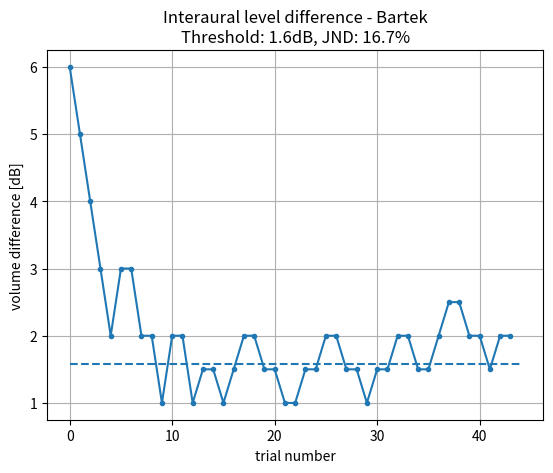
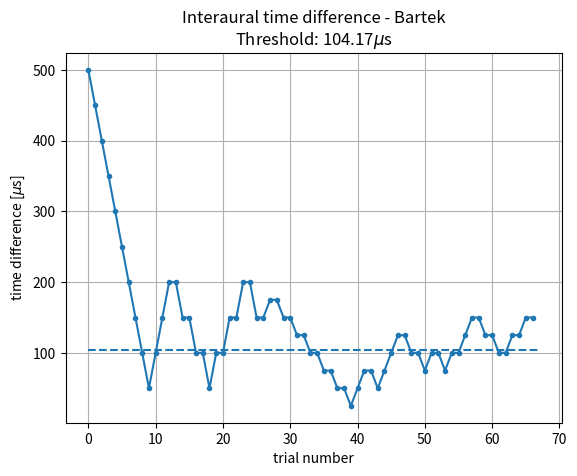
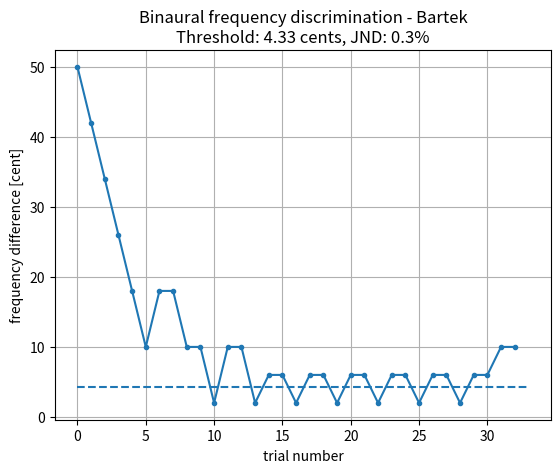

Python code for these plots, in order:
import matplotlib.pyplot as plt
import numpy as np

# reference values
ref_level = 1.0
ref_time = 0
ref_freq = 1000

# results Bartek
# 1
level_diff_bartek = np.abs([-6, -5, -4, -3, -2, -3, -3, -2, -2, -1, -2, -2, -1, -1.5, -1.5, -1.0, -1.5, -2.0, -2.0, -1.5, -1.5, -1.0, -1.0, -1.5, -1.5, -2.0, -2.0, -1.5, -1.5, -1.0, -1.5, -1.5, -2.0, -2.0, -1.5, -1.5, -2.0, -2.5, -2.5, -2.0, -2.0, -1.5, -2.0, -2.0])
level_tp_bartek = np.abs([-2, -3, -1, -2, -1, -1.5, -1.0, -2.0, -1.0, -2.0, -1.0, -2.0, -1.5, -2.5, -1.5, -2.0])
level_threshold_bartek = np.mean(level_tp_bartek[4:])
level_jnd_bartek = np.abs(ref_level - 10**(-level_threshold_bartek/20)) / ref_level

plt.figure(1)
plt.plot(level_diff_bartek, marker='.')
plt.hlines(y=level_threshold_bartek, xmin=0, xmax=len(level_diff_bartek), linestyles='dashed')
plt.title("Interaural level difference - Bartek\nThreshold: {:.1f}dB, JND: {:.1f}%".format(level_threshold_bartek, level_jnd_bartek*100))
plt.xlabel("trial number")
plt.ylabel("volume difference [dB]")
plt.grid()

# 2
time_diff_bartek = [500, 450, 400, 350, 300, 250, 200, 150, 100, 50, 100, 150, 200, 200, 150, 150, 100, 100, 50, 100, 100, 150, 150, 200, 200, 150, 150, 175, 175, 150, 150, 125, 125, 100, 100, 75, 75, 50, 50, 25, 50, 75, 75, 50, 75, 100, 125, 125, 100, 100, 75, 100, 100, 75, 100, 100, 125, 150, 150, 125, 125, 100, 100, 125, 125, 150, 150]
time_tp_bartek = [50, 200, 50, 200, 150, 175, 25, 75, 50, 125, 75, 100, 75, 150, 100, 150]
time_threshold_bartek = np.mean(time_tp_bartek[4:])

plt.figure(2)
plt.plot(time_diff_bartek, marker='.')
plt.hlines(y=time_threshold_bartek, xmin=0, xmax=len(time_diff_bartek), linestyles='dashed')
plt.title("Interaural time difference - Bartek\nThreshold: {:.2f}$\mu$s".format(time_threshold_bartek))
plt.xlabel("trial number")
plt.ylabel("time difference [$\mu$s]")
plt.grid()

# 3
freq_diff_bartek = [50, 42, 34, 26, 18, 10, 18, 18, 10, 10, 2, 10, 10, 2, 6, 6, 2, 6, 6, 2, 6, 6, 2, 6, 6, 2, 6, 6, 2, 6, 6, 10, 10]
freq_tp_bartek = [10, 18, 2, 10, 2, 6, 2, 6, 2, 6, 2, 6, 2, 6, 2, 10]
freq_threshold_bartek = np.mean(freq_tp_bartek[4:])
freq_jnd_bartek = np.abs(1 - 2**(freq_threshold_bartek/1200))

plt.figure(3)
plt.plot(freq_diff_bartek, marker='.')
plt.hlines(y=freq_threshold_bartek, xmin=0, xmax=len(freq_diff_bartek), linestyles='dashed')
plt.title("Binaural frequency discrimination - Bartek\nThreshold: {:.2f} cents, JND: {:.1f}%".format(freq_threshold_bartek, freq_jnd_bartek*100))
plt.xlabel("trial number")
plt.ylabel("frequency difference [cent]")
plt.grid()


plt.show()
